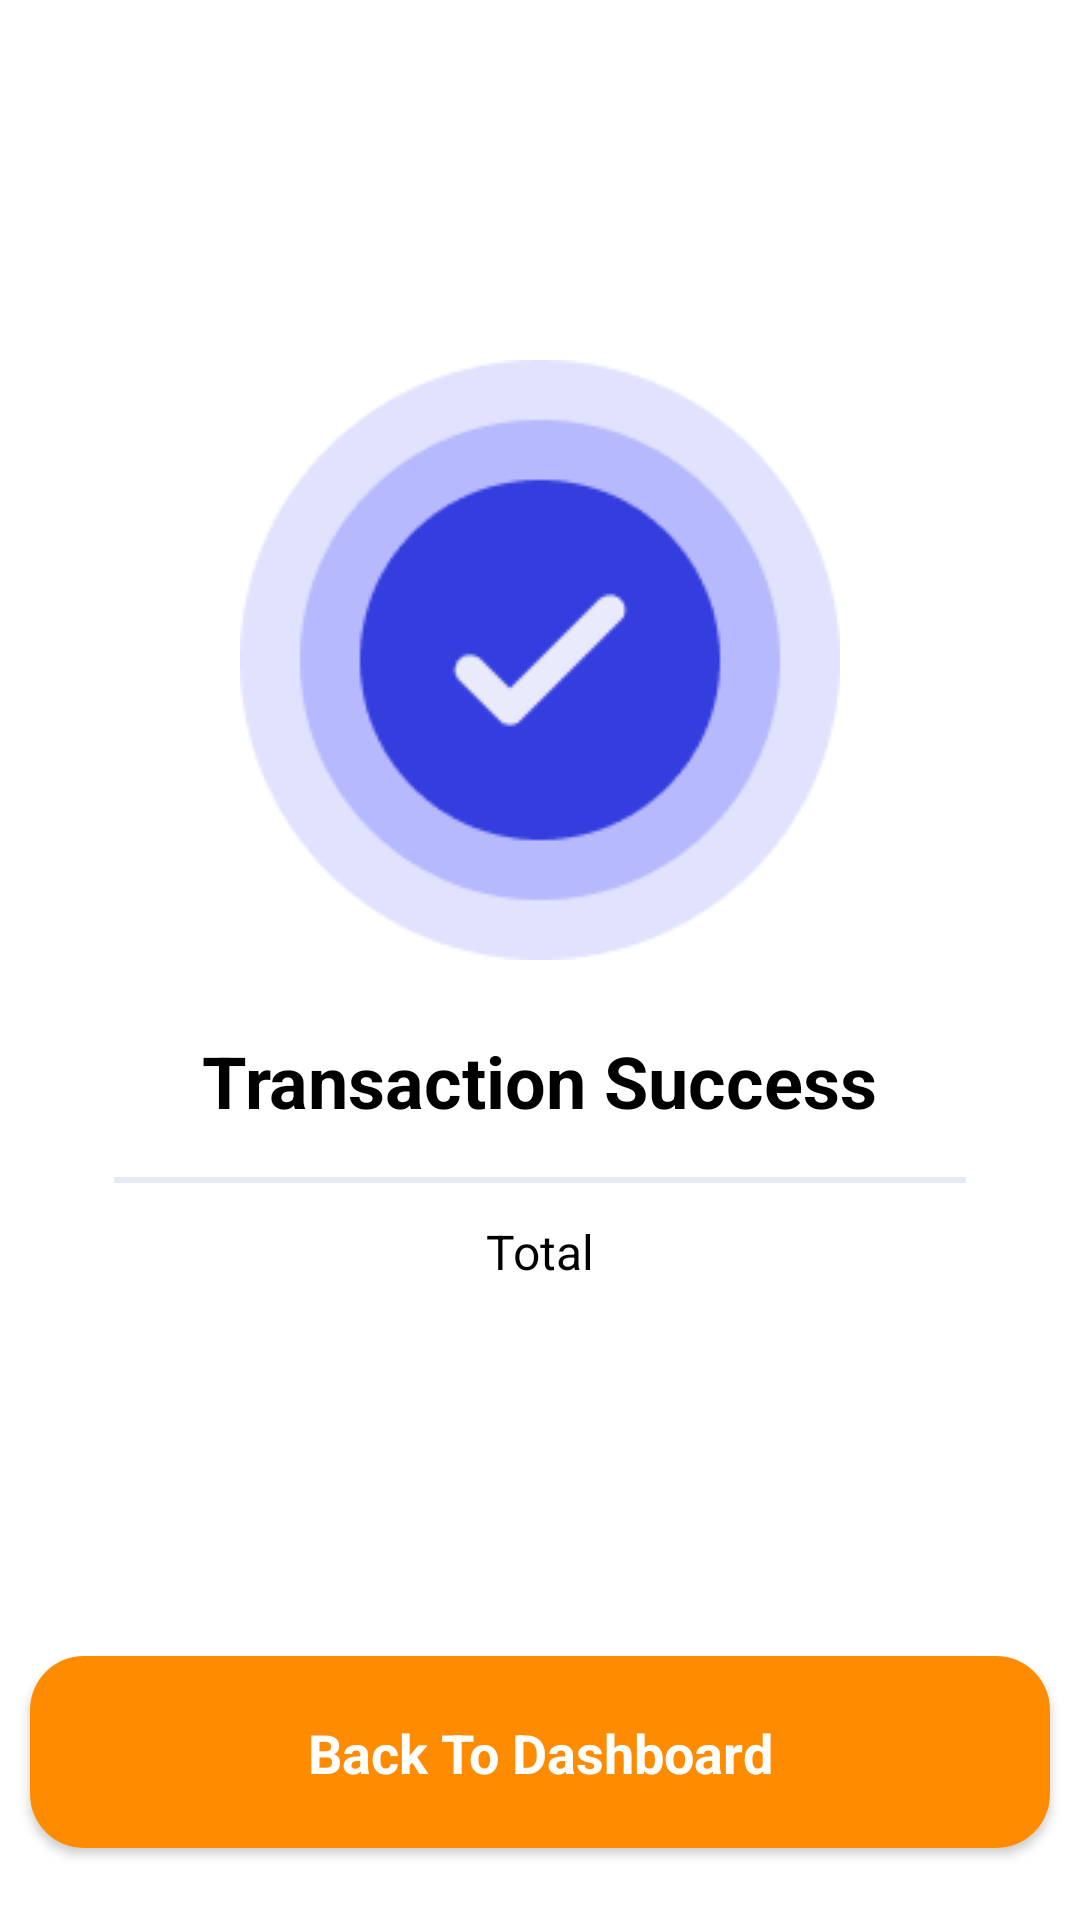

Here is an Android app screen rendered from its layout file. Give the layout XML and the strings, colors and styles it references.
<!-- AndroidManifest.xml: application theme Theme.Usahaq_Skripsi -->
<!-- res/layout/activity_complete_transaction.xml -->
<?xml version="1.0" encoding="utf-8"?>
<androidx.constraintlayout.widget.ConstraintLayout xmlns:android="http://schemas.android.com/apk/res/android"
    xmlns:app="http://schemas.android.com/apk/res-auto"
    xmlns:tools="http://schemas.android.com/tools"
    android:layout_width="match_parent"
    android:layout_height="match_parent"
    tools:context=".ui.add.sales.CompleteTransactionActivity">

    <ImageView
        android:id="@+id/iv_success"
        android:layout_width="wrap_content"
        android:layout_height="wrap_content"
        android:src="@drawable/success"
        app:layout_constraintTop_toTopOf="parent"
        app:layout_constraintStart_toStartOf="parent"
        app:layout_constraintEnd_toEndOf="parent"
        android:layout_marginTop="120dp"/>

    <TextView
        android:id="@+id/tv_successfulTransaction"
        android:layout_width="wrap_content"
        android:layout_height="wrap_content"
        android:text="@string/succesful_transaction"
        app:layout_constraintTop_toBottomOf="@id/iv_success"
        app:layout_constraintStart_toStartOf="parent"
        app:layout_constraintEnd_toEndOf="parent"
        android:layout_marginTop="24dp"
        android:textColor="@color/black"
        android:textStyle="bold"
        android:textSize="24sp"/>

    <View
        android:id="@+id/line"
        android:layout_width="284dp"
        android:layout_height="2dp"
        android:layout_marginTop="16dp"
        android:background="@color/gray"
        app:layout_constraintStart_toStartOf="parent"
        app:layout_constraintEnd_toEndOf="parent"
        app:layout_constraintTop_toBottomOf="@id/tv_successfulTransaction" />

    <TextView
        android:id="@+id/tv_total"
        android:layout_width="wrap_content"
        android:layout_height="wrap_content"
        android:text="@string/total"
        app:layout_constraintTop_toBottomOf="@id/line"
        app:layout_constraintStart_toStartOf="parent"
        app:layout_constraintEnd_toEndOf="parent"
        android:layout_marginTop="12dp"
        android:textColor="@color/black"
        android:textSize="16sp"/>

    <TextView
        android:id="@+id/tv_totalAmount"
        android:layout_width="wrap_content"
        android:layout_height="wrap_content"
        tools:text="$ 16.50"
        app:layout_constraintTop_toBottomOf="@id/tv_total"
        app:layout_constraintStart_toStartOf="parent"
        app:layout_constraintEnd_toEndOf="parent"
        android:layout_marginTop="8dp"
        android:textColor="@color/black"
        android:textSize="20sp"
        android:textStyle="bold"/>

    <androidx.cardview.widget.CardView
        android:id="@+id/btn_confirmation"
        android:layout_width="340dp"
        app:layout_constraintStart_toStartOf="parent"
        app:layout_constraintEnd_toEndOf="parent"
        android:layout_height="64dp"
        app:layout_constraintBottom_toBottomOf="parent"
        android:layout_marginBottom="24dp"
        app:cardCornerRadius="18dp">

        <androidx.constraintlayout.widget.ConstraintLayout
            android:layout_width="match_parent"
            android:layout_height="match_parent">

            <ImageView
                android:layout_width="match_parent"
                android:layout_height="match_parent"
                android:src="@color/orange"/>

            <TextView
                android:layout_width="match_parent"
                android:layout_height="wrap_content"
                android:text="@string/back_to_dashboard"
                android:textAlignment="center"
                app:layout_constraintTop_toTopOf="parent"
                app:layout_constraintBottom_toBottomOf="parent"
                android:textColor="@color/white"
                android:textSize="18sp"
                android:textStyle="bold"/>

        </androidx.constraintlayout.widget.ConstraintLayout>

    </androidx.cardview.widget.CardView>

</androidx.constraintlayout.widget.ConstraintLayout>
<!-- resources referenced by this layout -->
<resources>
  <color name="black">#FF000000</color>
  <color name="gray">#E5EAF6</color>
  <color name="orange">#FF8C00</color>
  <color name="white">#FFFFFFFF</color>
  <!-- drawable success: png bitmap (drawable, 7433 bytes) -->
  <string name="back_to_dashboard">Back To Dashboard</string>
  <string name="succesful_transaction">Transaction Success</string>
  <string name="total">Total</string>
  <style name="Theme.Usahaq_Skripsi" parent="Theme.MaterialComponents.DayNight.NoActionBar">
          
          <item name="colorPrimary">@color/purple_500</item>
          <item name="colorPrimaryVariant">@color/purple_700</item>
          <item name="colorOnPrimary">@color/white</item>
          
          <item name="colorSecondary">@color/teal_200</item>
          <item name="colorSecondaryVariant">@color/teal_700</item>
          <item name="colorOnSecondary">@color/black</item>
          
          <item name="android:statusBarColor" tools:targetApi="l">?attr/colorPrimaryVariant</item>
          
      </style>
  <color name="purple_500">#FF6200EE</color>
  <color name="purple_700">#FF3700B3</color>
  <color name="teal_200">#FF03DAC5</color>
  <color name="teal_700">#FF018786</color>
</resources>
